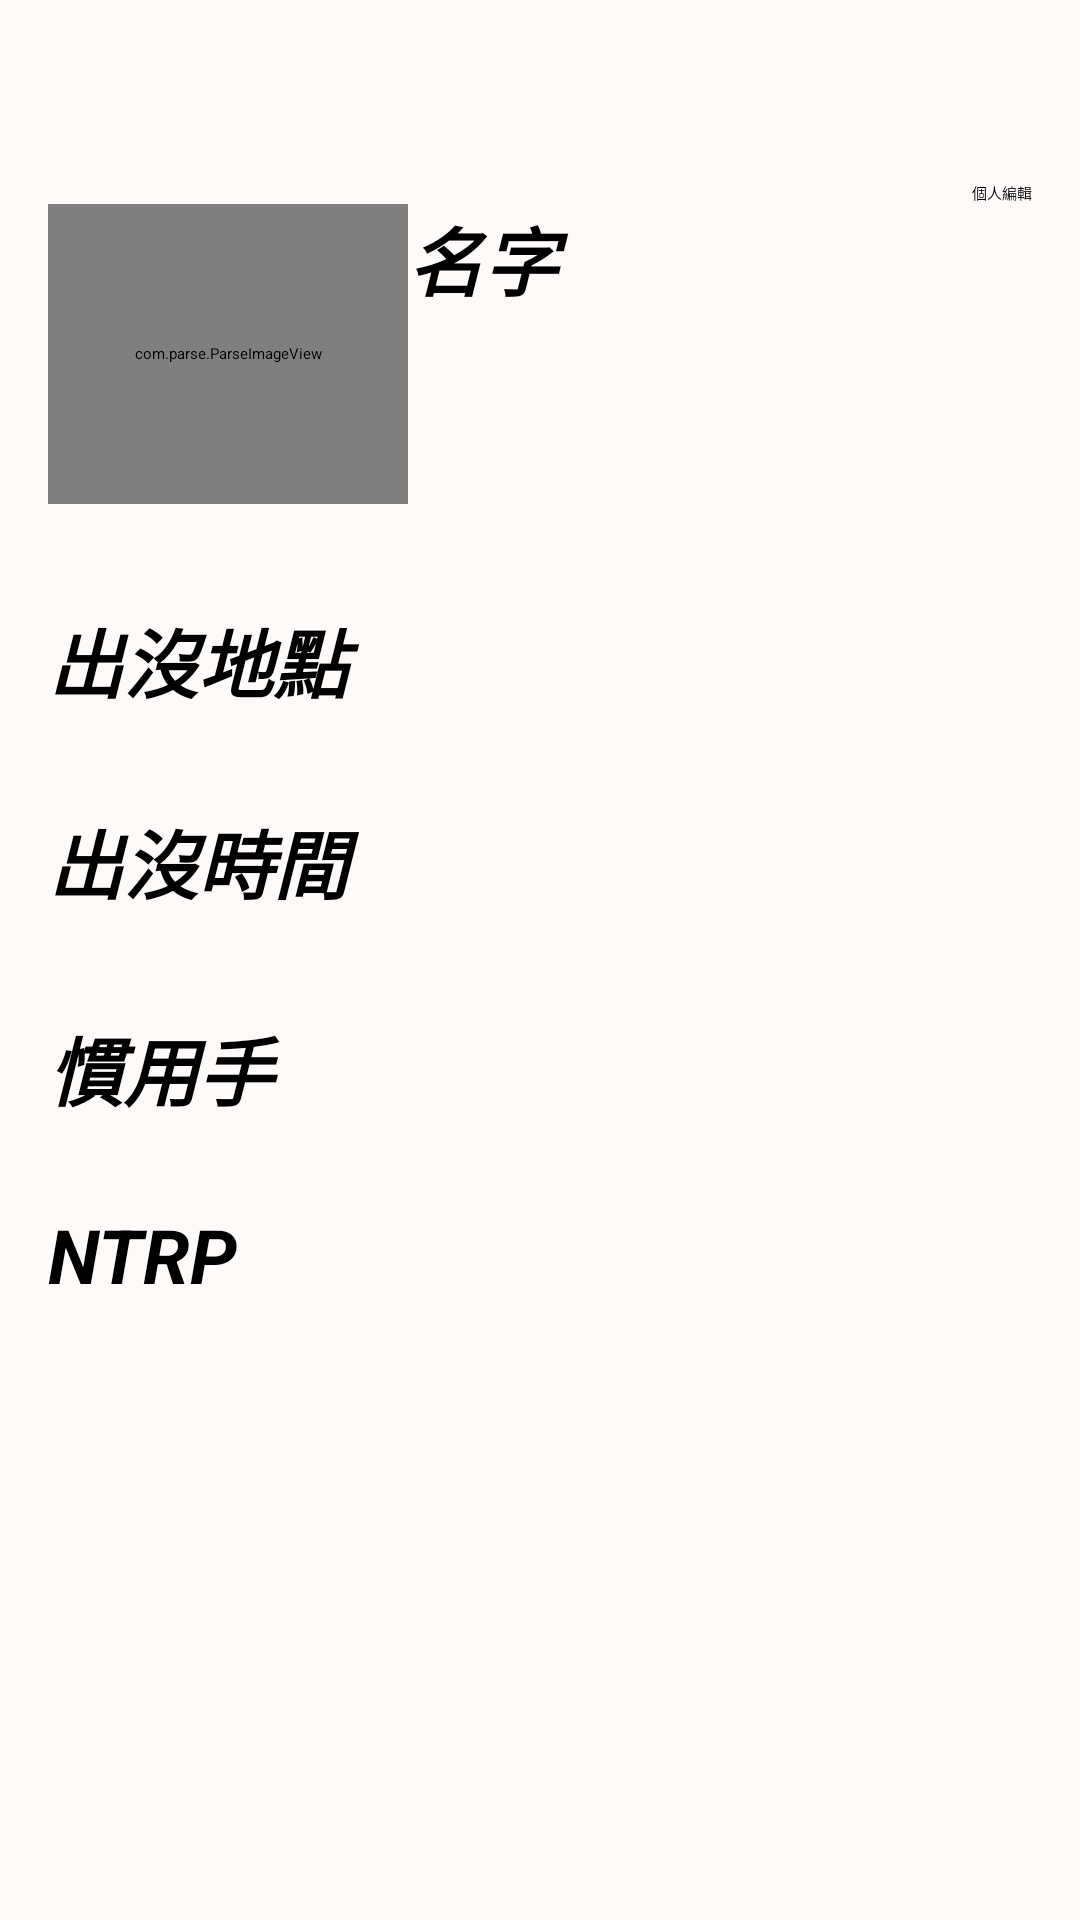

This screen was rendered from an Android layout file. Write that file and the resources it references.
<!-- AndroidManifest.xml: application theme ExampleTheme -->
<!-- res/layout/personalproflie.xml -->
<RelativeLayout xmlns:android="http://schemas.android.com/apk/res/android"
    xmlns:tools="http://schemas.android.com/tools"
    android:layout_width="match_parent"
    android:layout_height="match_parent"
    android:paddingLeft="@dimen/activity_horizontal_margin"
    android:paddingRight="@dimen/activity_horizontal_margin"
    android:paddingTop="@dimen/activity_vertical_margin"
    android:paddingBottom="@dimen/activity_vertical_margin"
    android:background="#FFFAFA"
    tools:context="com.sinch.messagingtutorial.app.LoginActivity">

        <TextView
            android:id="@+id/Realname"
            android:layout_width="fill_parent"
            android:layout_height="wrap_content"
            android:layout_alignTop="@+id/personalprfile"
            android:layout_toRightOf="@+id/personalprfile"
            android:ellipsize="marquee"
            android:focusable="true"
            android:focusableInTouchMode="true"
            android:gravity="left"
            android:marqueeRepeatLimit="marquee_forever"
            android:singleLine="true"
            android:text="名字"
            android:textSize="25sp"
            android:textStyle="bold|italic" />

        <TextView
            android:id="@+id/ParseRealname"
            android:layout_width="fill_parent"
            android:layout_height="wrap_content"
            android:layout_alignLeft="@+id/Realname"
            android:layout_below="@+id/Realname"
            android:ellipsize="marquee"
            android:focusable="true"
            android:focusableInTouchMode="true"
            android:gravity="left"
            android:marqueeRepeatLimit="marquee_forever"
            android:singleLine="true"
            android:textSize="20sp"
            android:textStyle="bold|italic" />

        
        <com.parse.ParseImageView
            android:id="@+id/personalprfile"
            android:layout_width="120dp"
            android:layout_height="100dp"
            android:layout_alignParentLeft="true"
            android:layout_alignParentTop="true"
            android:layout_marginTop="52dp"
             />
  
        <TextView
            android:id="@+id/Usualplace"
            android:layout_width="fill_parent"
            android:layout_height="wrap_content"
            android:layout_alignLeft="@+id/personalprfile"
            android:layout_below="@+id/personalprfile"
            android:layout_marginTop="34dp"
            android:layout_toLeftOf="@+id/ParseRealname"
            android:ellipsize="marquee"
            android:focusable="true"
            android:focusableInTouchMode="true"
            android:gravity="left"
            android:marqueeRepeatLimit="marquee_forever"
            android:singleLine="true"
            android:text="出沒地點"
            android:textSize="25sp"
            android:textStyle="bold|italic" />

        <TextView
            android:id="@+id/ParseUsualplace"
            android:layout_width="fill_parent"
            android:layout_height="wrap_content"
            android:layout_alignLeft="@+id/personalprfile"
            android:layout_below="@+id/personalprfile"
            android:layout_marginTop="74dp"
            android:layout_toLeftOf="@+id/ParseRealname"
            android:ellipsize="marquee"
            android:focusable="true"
            android:focusableInTouchMode="true"
            android:gravity="left"
            android:marqueeRepeatLimit="marquee_forever"
            android:singleLine="true"
            android:textSize="20sp"
            android:textStyle="bold|italic" />

          <TextView
              android:id="@+id/ParseUsualtime"
              android:layout_width="fill_parent"
              android:layout_height="wrap_content"
              android:layout_alignLeft="@+id/ParseUsualplace"
              android:layout_below="@+id/ParseUsualplace"
              android:layout_marginTop="42dp"
              android:layout_toLeftOf="@+id/ParseRealname"
              android:ellipsize="marquee"
              android:focusable="true"
              android:focusableInTouchMode="true"
              android:gravity="left"
              android:marqueeRepeatLimit="marquee_forever"
              android:singleLine="true"
              android:textSize="20sp"
              android:textStyle="bold|italic" />

          <TextView
              android:id="@+id/Usualtime"
              android:layout_width="fill_parent"
              android:layout_height="wrap_content"
              android:layout_alignLeft="@+id/ParseUsualplace"
              android:layout_alignRight="@+id/Usualplace"
              android:layout_below="@+id/ParseUsualplace"
              android:ellipsize="marquee"
              android:focusable="true"
              android:focusableInTouchMode="true"
              android:gravity="left"
              android:marqueeRepeatLimit="marquee_forever"
              android:singleLine="true"
              android:text="出沒時間"
              android:textSize="25sp"
              android:textStyle="bold|italic" />

          <TextView
              android:id="@+id/Handedness"
              android:layout_width="fill_parent"
              android:layout_height="wrap_content"
              android:layout_alignParentLeft="true"
              android:layout_below="@+id/ParseUsualtime"
              android:layout_toLeftOf="@+id/ParseRealname"
              android:ellipsize="marquee"
              android:focusable="true"
              android:focusableInTouchMode="true"
              android:gravity="left"
              android:marqueeRepeatLimit="marquee_forever"
              android:singleLine="true"
              android:text="慣用手"
              android:textSize="25sp"
              android:textStyle="bold|italic" />

          <TextView
              android:id="@+id/ParseHandedness"
              android:layout_width="wrap_content"
              android:layout_height="wrap_content"
              android:layout_alignLeft="@+id/Handedness"
              android:layout_alignRight="@+id/Handedness"
              android:layout_below="@+id/Handedness"
              android:ellipsize="marquee"
              android:focusable="true"
              android:focusableInTouchMode="true"
              android:marqueeRepeatLimit="marquee_forever"
              android:singleLine="true"
              android:textSize="20sp"
              android:textStyle="bold|italic" />

          <TextView
              android:id="@+id/NTRP"
              android:layout_width="wrap_content"
              android:layout_height="wrap_content"
              android:layout_alignLeft="@+id/ParseHandedness"
              android:layout_below="@+id/ParseHandedness"
              android:ellipsize="marquee"
              android:focusable="true"
              android:focusableInTouchMode="true"
              android:gravity="left"
              android:marqueeRepeatLimit="marquee_forever"
              android:singleLine="true"
              android:text="NTRP"
              android:textSize="25sp"
              android:textStyle="bold|italic" />

           <TextView
               android:id="@+id/ParseNTRP"
               android:layout_width="wrap_content"
               android:layout_height="wrap_content"
               android:layout_alignLeft="@+id/NTRP"
               android:layout_below="@+id/NTRP"
               android:layout_toLeftOf="@+id/ParseRealname"
               android:ellipsize="marquee"
               android:focusable="true"
               android:focusableInTouchMode="true"
               android:marqueeRepeatLimit="marquee_forever"
               android:singleLine="true"
               android:textSize="20sp"
               android:textStyle="bold|italic" />
           
            <TextView
                android:id="@+id/ParseIntroduction"
                android:layout_width="wrap_content"
                android:layout_height="wrap_content"
                android:layout_above="@+id/ParseNTRP"
                android:layout_alignLeft="@+id/ParseRealname"
                android:layout_alignParentRight="true"
                android:layout_alignTop="@+id/Usualplace"
                android:ellipsize="marquee"
                android:focusable="true"
                android:focusableInTouchMode="true"
                android:gravity="left"
                android:marqueeRepeatLimit="marquee_forever"
                android:singleLine="true"
                android:textSize="20sp"
                android:textStyle="bold|italic" />

    <Button
        android:id="@+id/editpersonal"
        android:layout_width="wrap_content"
        android:layout_height="wrap_content"
        android:layout_above="@+id/Realname"
        android:layout_alignParentRight="true"
        android:text="個人編輯" />

    </RelativeLayout>
<!-- resources referenced by this layout -->
<resources>
  <dimen name="activity_horizontal_margin">16dp</dimen>
  <dimen name="activity_vertical_margin">16dp</dimen>
  <style name="ExampleTheme" parent="Theme.Sherlock.Light.DarkActionBar">
          <item name="homeAsUpIndicator">@drawable/new_indicator</item>
          <item name="android:homeAsUpIndicator">@drawable/new_indicator</item>
      </style>
  <!-- drawable new_indicator (drawable) -->
  <?xml version="1.0" encoding="utf-8"?>
  <layer-list xmlns:android="http://schemas.android.com/apk/res/android" >
  
      <item
          android:left="0dp"
          android:right="5dp">
          <bitmap android:src="@drawable/indictor" />
      </item>
  
  </layer-list>
  <!-- drawable indictor: png bitmap (drawable-mdpi, 285 bytes) -->
</resources>
